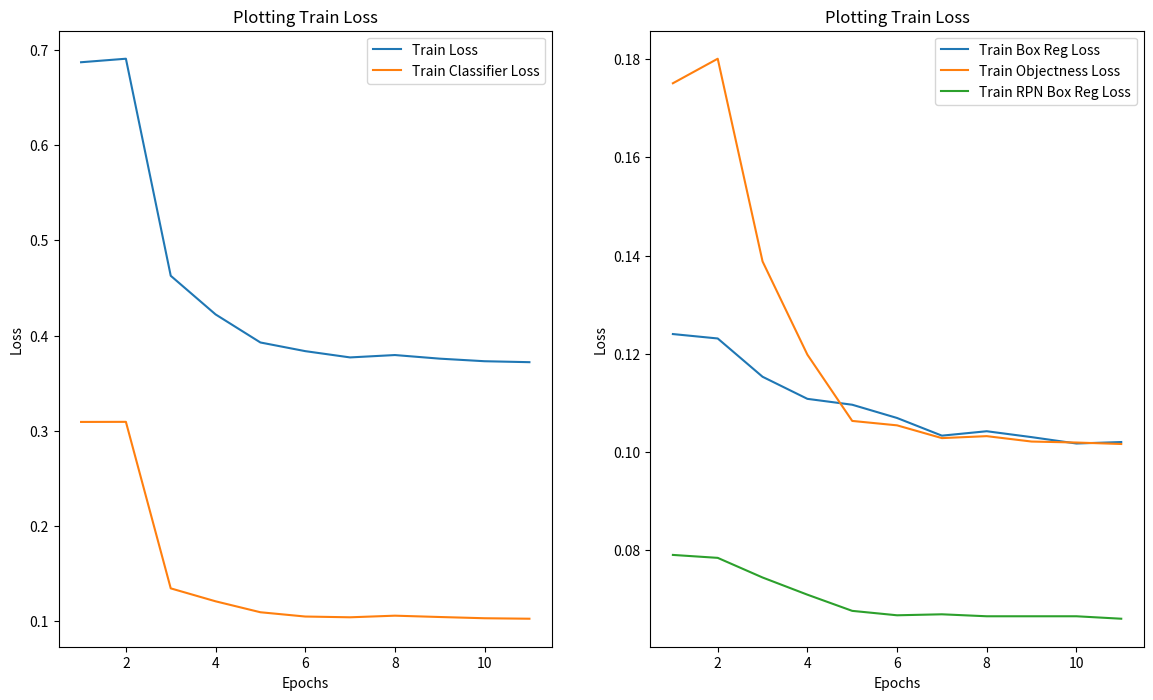

Write Python code to recreate this figure.
import matplotlib.pyplot as plt
import numpy as np


# Plotting the epoch results...

X = np.arange(1,12, 1)
plt.clf()
TrainLoss = [0.6872, 0.6909, 0.4628, 0.4222, 0.3927, 0.3836, 0.3770, 0.3795,0.3757, 0.3730, 0.3720]
TrainClassifier = [0.3092, 0.3093, 0.1343, 0.1207, 0.1092, 0.1047, 0.1039, 0.1056, 0.1042, 0.1029, 0.1024]

TrainBoxReg = [0.1240, 0.1231, 0.1153, 0.1108, 0.1096, 0.1069, 0.1033, 0.1042, 0.1030, 0.1017, 0.1020]
TrainObjectness = [0.1751, 0.1801, 0.1388, 0.1198, 0.1063, 0.1054, 0.1028, 0.1032, 0.1021, 0.1019, 0.1016]
TrainRPNBoxReg = [0.0790 ,0.0784, 0.0744, 0.0709, 0.0676, 0.0667, 0.0669, 0.0665, 0.0665, 0.0665, 0.0660]
fig, (ax1,ax2) = plt.subplots(1,2)
ax1.plot(X,TrainLoss , label = "Train Loss")
ax1.plot(X,TrainClassifier , label = "Train Classifier Loss")
ax2.plot(X,TrainBoxReg , label = "Train Box Reg Loss")
ax2.plot(X,TrainObjectness , label = "Train Objectness Loss")
ax2.plot(X,TrainRPNBoxReg , label = "Train RPN Box Reg Loss")

ax1.set(xlabel='Epochs', ylabel='Loss', title='Plotting Train Loss')
ax1.legend()
ax2.set(xlabel='Epochs', ylabel='Loss', title='Plotting Train Loss')
ax2.legend()
fig.set_size_inches(14, 8)
fig.savefig('TrainLossResnet.png')

plt.clf()


# lr: 0.005000  loss: 0.5162 (0.6872)  loss_classifier: 0.1572 (0.3092)  loss_box_reg: 0.1269 (0.1240)  loss_objectness: 0.1371 (0.1751)  loss_rpn_box_reg: 0.0728 (0.0790)
# lr: 0.005000  loss: 0.4874 (0.6909)  loss_classifier: 0.1507 (0.3093)  loss_box_reg: 0.0964 (0.1231)  loss_objectness: 0.1513 (0.1801)  loss_rpn_box_reg: 0.0654 (0.0784)
# lr: 0.005000  loss: 0.4654 (0.4628)  loss_classifier: 0.1433 (0.1343)  loss_box_reg: 0.1211 (0.1153)  loss_objectness: 0.1257 (0.1388)  loss_rpn_box_reg: 0.0711 (0.0744)
# lr: 0.005000  loss: 0.4075 (0.4222)  loss_classifier: 0.1266 (0.1207)  loss_box_reg: 0.0756 (0.1108)  loss_objectness: 0.1030 (0.1198)  loss_rpn_box_reg: 0.0733 (0.0709)
# lr: 0.000500  loss: 0.4247 (0.3927)  loss_classifier: 0.1198 (0.1092)  loss_box_reg: 0.1202 (0.1096)  loss_objectness: 0.0927 (0.1063)  loss_rpn_box_reg: 0.0527 (0.0676)
# lr: 0.000500  loss: 0.4120 (0.3836)  loss_classifier: 0.1191 (0.1047)  loss_box_reg: 0.1403 (0.1069)  loss_objectness: 0.1109 (0.1054)  loss_rpn_box_reg: 0.0595 (0.0667)
# lr: 0.000500  loss: 0.3669 (0.3770)  loss_classifier: 0.1084 (0.1039)  loss_box_reg: 0.0988 (0.1033)  loss_objectness: 0.0945 (0.1028)  loss_rpn_box_reg: 0.0548 (0.0669)
# lr: 0.000050  loss: 0.3379 (0.3795)  loss_classifier: 0.0808 (0.1056)  loss_box_reg: 0.0654 (0.1042)  loss_objectness: 0.1044 (0.1032)  loss_rpn_box_reg: 0.0680 (0.0665)
# lr: 0.000050  loss: 0.3285 (0.3757)  loss_classifier: 0.0894 (0.1042)  loss_box_reg: 0.0843 (0.1030)  loss_objectness: 0.0903 (0.1021)  loss_rpn_box_reg: 0.0497 (0.0665)
# lr: 0.000050  loss: 0.3871 (0.3730)  loss_classifier: 0.1019 (0.1029)  loss_box_reg: 0.0976 (0.1017)  loss_objectness: 0.0996 (0.1019)  loss_rpn_box_reg: 0.0738 (0.0665)
# lr: 0.000005  loss: 0.3775 (0.3720)  loss_classifier: 0.0917 (0.1024)  loss_box_reg: 0.0781 (0.1020)  loss_objectness: 0.1003 (0.1016)  loss_rpn_box_reg: 0.0644 (0.0660)
